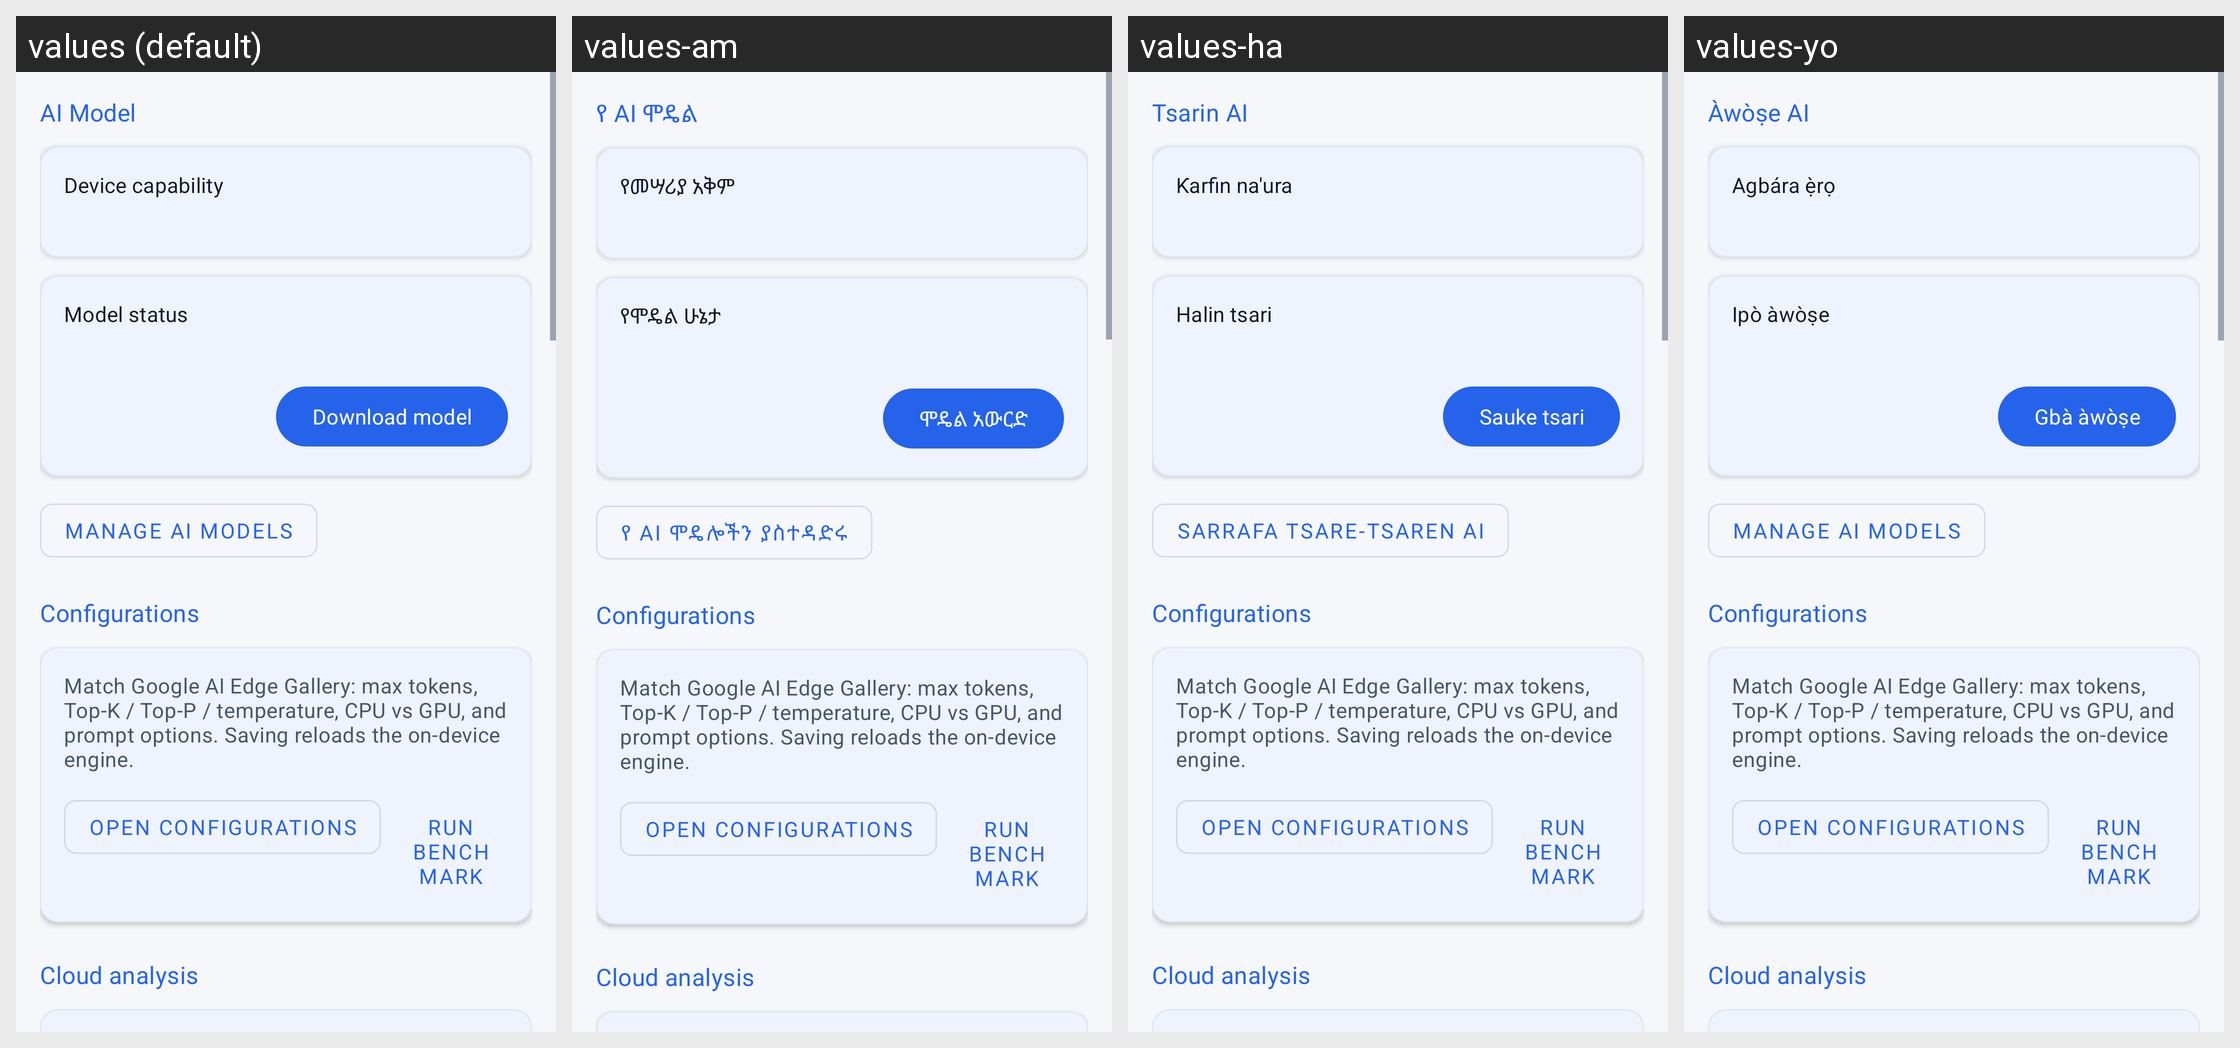

This grid shows one Android layout under several languages. Give, for every string resource on the screen, its name, the default text and each shown locale's text.
Android screen res/layout/fragment_settings.xml rendered under 4 locales, left to right: values (default), values-am, values-ha, values-yo. Device: Nexus 5 (rendered at 1080×1920; each locale shown at half size, 540×960, under a caption strip naming it); theme Theme.BiasharaAI.
Other locales in the repository, not shown: values-sw.
Strings drawn on this screen, with the default value and each locale's value (text and hints the layout hard-codes, and strings that could not be matched under every locale, appear in the picture but are not listed):

settings_section_ai_model
  values: AI Model
  values-am: የ AI ሞዴል
  values-ha: Tsarin AI
  values-yo: Àwòṣe AI

settings_device_capability
  values: Device capability
  values-am: የመሣሪያ አቅም
  values-ha: Ƙarfin na'ura
  values-yo: Agbára ẹ̀rọ

settings_model_status
  values: Model status
  values-am: የሞዴል ሁኔታ
  values-ha: Halin tsari
  values-yo: Ipò àwòṣe

settings_btn_download
  values: Download model
  values-am: ሞዴል አውርድ
  values-ha: Sauke tsari
  values-yo: Gbà àwòṣe

settings_btn_manage_models
  values: Manage AI models
  values-am: የ AI ሞዴሎችን ያስተዳድሩ
  values-ha: Sarrafa tsare-tsaren AI
  values-yo: Manage AI models  [not translated; the default value is used]

settings_section_inference
  values: Configurations
  values-am: Configurations  [not translated; the default value is used]
  values-ha: Configurations  [not translated; the default value is used]
  values-yo: Configurations  [not translated; the default value is used]

settings_inference_card_summary
  values: Match Google AI Edge Gallery: max tokens, Top‑K / Top‑P / temperature, CPU vs GPU, and prompt options. Saving reloads the on-device engine.
  values-am: Match Google AI Edge Gallery: max tokens, Top‑K / Top‑P / temperature, CPU vs GPU, and prompt options. Saving reloads the on-device engine.  [not translated; the default value is used]
  values-ha: Match Google AI Edge Gallery: max tokens, Top‑K / Top‑P / temperature, CPU vs GPU, and prompt options. Saving reloads the on-device engine.  [not translated; the default value is used]
  values-yo: Match Google AI Edge Gallery: max tokens, Top‑K / Top‑P / temperature, CPU vs GPU, and prompt options. Saving reloads the on-device engine.  [not translated; the default value is used]

settings_btn_configurations
  values: Open configurations
  values-am: Open configurations  [not translated; the default value is used]
  values-ha: Open configurations  [not translated; the default value is used]
  values-yo: Open configurations  [not translated; the default value is used]

settings_btn_benchmark
  values: Run benchmark
  values-am: Run benchmark  [not translated; the default value is used]
  values-ha: Run benchmark  [not translated; the default value is used]
  values-yo: Run benchmark  [not translated; the default value is used]

settings_section_cloud_analysis
  values: Cloud analysis
  values-am: Cloud analysis  [not translated; the default value is used]
  values-ha: Cloud analysis  [not translated; the default value is used]
  values-yo: Cloud analysis  [not translated; the default value is used]
